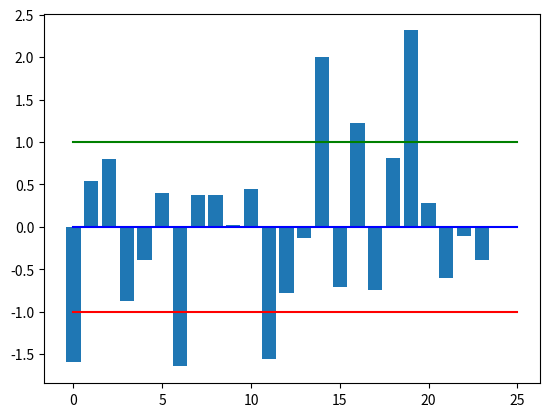

This figure's Python source:
#!/usr/bin/python

"""
    30-05-2018
[redacted]

"""

import numpy as np
import matplotlib.pyplot as plt


def main():
    """
        Main Function
    """
    friends = [109, 1017, 1127, 418, 625, 957, 89, 950, 946, 797, 981, 125, 455, 731, 1640, 485,
               1309, 472, 1132, 1773, 906, 531, 742, 621]

    z_scores = []
    y_pos = range(len(friends))

    # average friends on facebook
    mean = np.mean(friends)
    std = np.std(friends)

    for friend in friends:
        # z scores
        z = (friend - mean) / std
        z_scores.append(z)

    # plot of z scores
    plt.bar(y_pos, z_scores)

    # plot at mean
    plt.plot((0, 25), (1, 1), 'g-')
    # plot at mean + SD
    plt.plot((0, 25), (0, 0), 'b-')
    # plot at mean - SD
    plt.plot((0, 25), (-1, -1), 'r-')

    plt.show()


if __name__ == '__main__':
    main()
